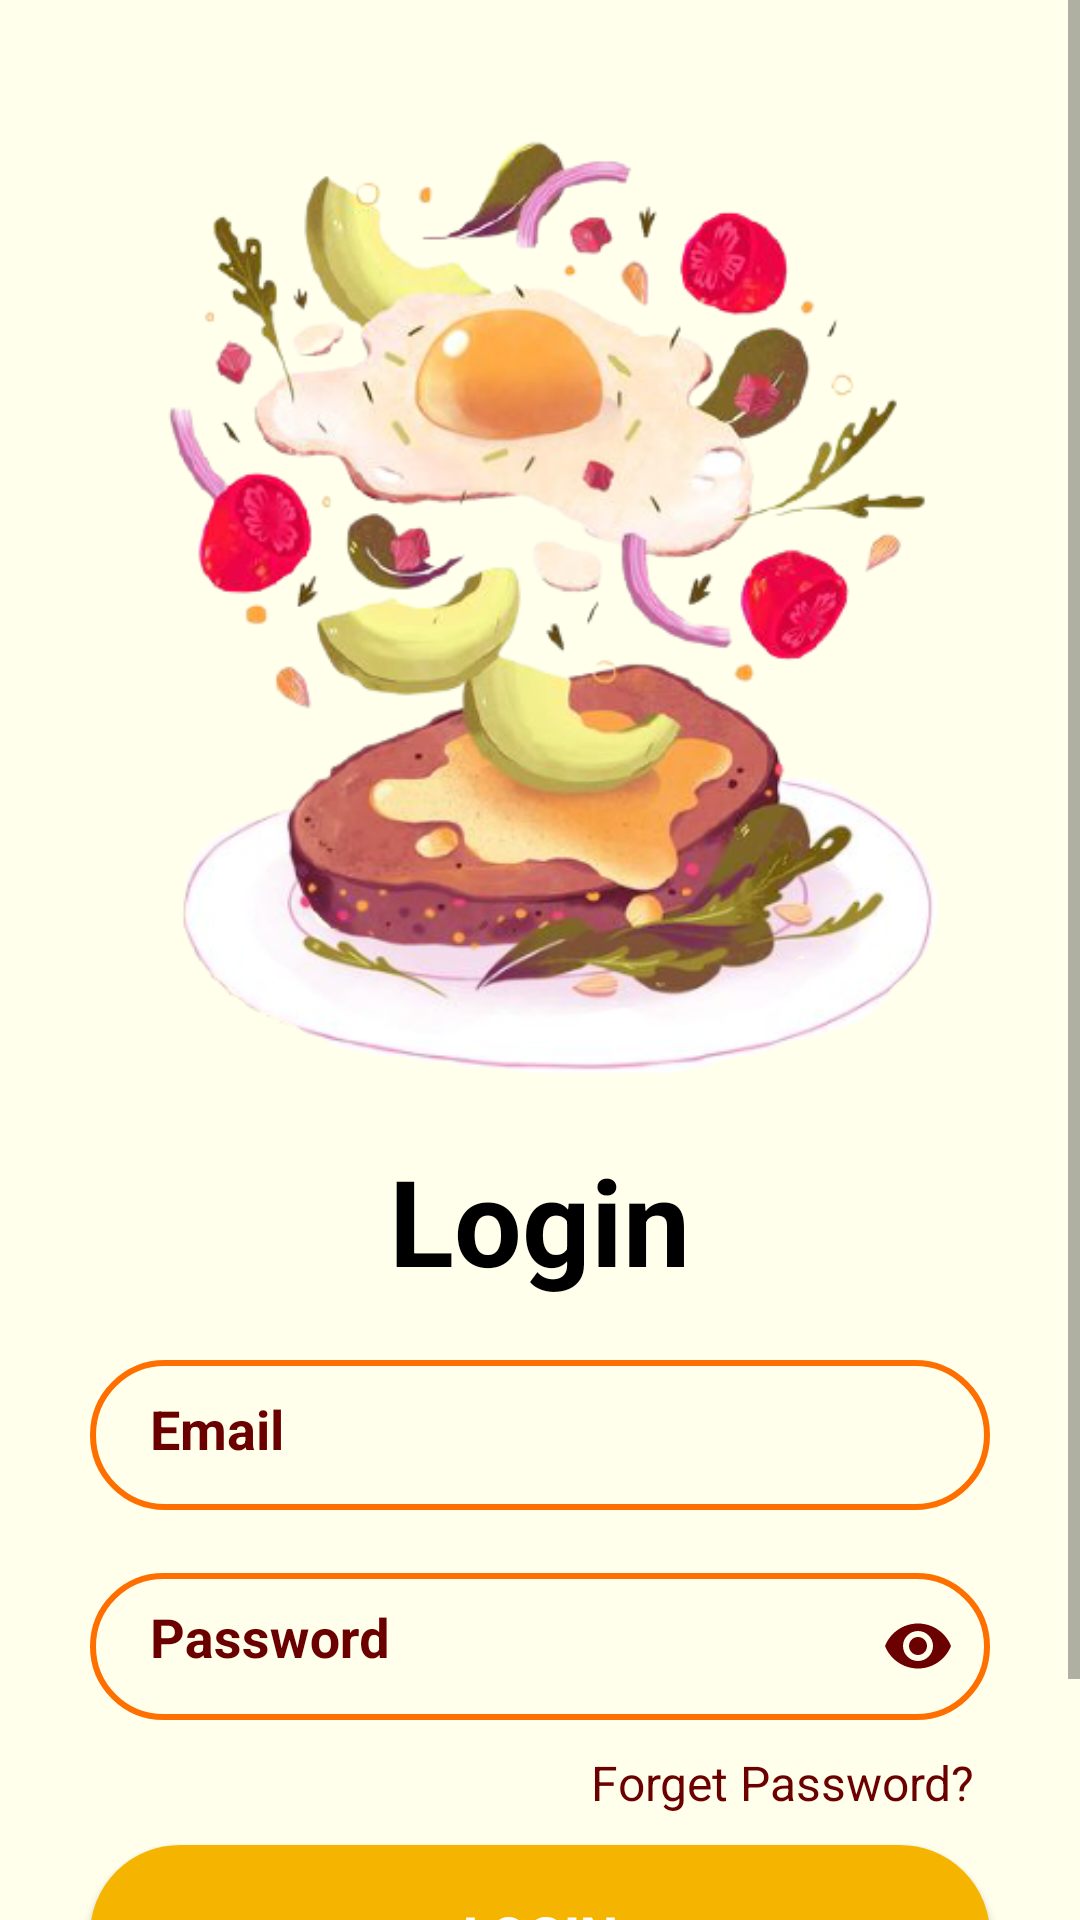

Layout XML and referenced resources for this Android screen:
<!-- AndroidManifest.xml: application theme AppTheme -->
<!-- res/layout/activity_login.xml -->
<?xml version="1.0" encoding="utf-8"?>
<ScrollView xmlns:android="http://schemas.android.com/apk/res/android"
    xmlns:app="http://schemas.android.com/apk/res-auto"
    xmlns:tools="http://schemas.android.com/tools"
    android:layout_width="match_parent"
    android:layout_height="match_parent"
    android:orientation="vertical"
    android:gravity="center_horizontal"
    android:background="@color/lightYellow"
    tools:context=".Login">

    <LinearLayout
        android:layout_width="match_parent"
        android:layout_height="match_parent"
        android:orientation="vertical">

        <ImageView
            android:layout_width="500dp"
            android:layout_height="360dp"
            android:layout_marginTop="20dp"
            android:layout_gravity="center_horizontal"
            android:src="@drawable/welcome" />

        <TextView
            android:layout_width="wrap_content"
            android:layout_height="wrap_content"
            android:layout_gravity="center_horizontal"
            android:text="Login"
            android:textColor="@color/black"
            android:textSize="40dp"
            android:textStyle="bold" />

        <EditText
            android:id="@+id/etEmail"
            android:layout_width="300dp"
            android:layout_height="50dp"
            android:layout_gravity="center_horizontal"
            android:hint="Email"
            android:textColorHint="@color/colorPrimaryDark"
            android:textColor="@color/colorPrimaryDark"
            android:textStyle="bold"
            android:background="@drawable/input_shape"
            android:layout_marginTop="20dp"
            android:paddingLeft="20dp"/>

        <com.google.android.material.textfield.TextInputLayout
            android:id="@+id/etPassword"
            android:layout_width="300dp"
            android:layout_height="60dp"
            android:hint="Password"
            android:textColorHint="@color/colorPrimaryDark"
            android:layout_gravity="center"
            android:layout_marginTop="10dp"
            app:passwordToggleEnabled="true"
            app:passwordToggleTint="@color/colorPrimaryDark">

            <com.google.android.material.textfield.TextInputEditText
                android:layout_width="match_parent"
                android:layout_height="match_parent"
                android:inputType="textPassword"
                android:textStyle = "bold"
                android:textColor="@color/colorPrimaryDark"
                android:background="@drawable/input_shape"
                android:paddingTop="10dp"
                android:paddingLeft="20dp">
            </com.google.android.material.textfield.TextInputEditText>
        </com.google.android.material.textfield.TextInputLayout>

        <TextView
            android:id="@+id/tvForgetPassword"
            android:layout_width="wrap_content"
            android:layout_height="wrap_content"
            android:text="Forget Password?"
            android:textSize="16dp"
            android:textColor="@color/colorPrimaryDark"
            android:layout_gravity="end"
            android:layout_marginTop="10dp"
            android:layout_marginRight="35dp"/>

        <ProgressBar
            android:id="@+id/loadingBar"
            android:layout_width="wrap_content"
            android:layout_height="wrap_content"
            android:layout_gravity="center"
            style="?android:attr/progressBarStyleLarge"
            android:visibility="gone"
            android:layout_marginTop="10dp"/>

        <Button
            android:id="@+id/btnLogin2"
            android:layout_width="300dp"
            android:layout_height="60dp"
            android:layout_gravity="center_horizontal"
            android:background="@drawable/button_shape"
            android:text="Login"
            android:textSize="18dp"
            android:textStyle="bold"
            android:textColor="@color/white"
            android:layout_marginTop="10dp"/>

        <TextView
            android:id="@+id/tvSignUp"
            android:layout_width="wrap_content"
            android:layout_height="wrap_content"
            android:text="Don't have an account? Sign Up"
            android:textColor="@color/colorPrimaryDark"
            android:textSize="16dp"
            android:layout_gravity="center"
            android:layout_marginTop="15dp"
            android:layout_marginBottom="20dp"/>
    </LinearLayout>
</ScrollView>
<!-- resources referenced by this layout -->
<resources>
  <color name="black">#000000</color>
  <color name="colorPrimaryDark">#6b0000</color>
  <color name="lightYellow">#ffffeb</color>
  <color name="white">#FFFFFF</color>
  <!-- drawable button_shape (drawable) -->
  <shape xmlns:android="http://schemas.android.com/apk/res/android">
      <solid android:color="@color/colorPrimary"/>
      <stroke android:width="1dp" android:color="@color/colorPrimary"/>
      <padding android:left="15dp" android:top="15dp" android:right="15dp" android:bottom="15dp"/>
      <corners android:radius="40dp"/>
  </shape>
  <!-- drawable input_shape (drawable) -->
  <shape xmlns:android="http://schemas.android.com/apk/res/android">
      <stroke android:width="2dp" android:color="#ff6f00"/>
      <corners android:radius="40dp"/>
      <padding android:left="15dp" android:top="15dp" android:right="15dp" android:bottom="15dp"/>
  </shape>
  <!-- drawable welcome: png bitmap (drawable, 218214 bytes) -->
  <style name="AppTheme" parent="Theme.AppCompat.Light.NoActionBar">
  
          
          <item name="colorPrimary">@color/colorPrimary</item>
          <item name="colorPrimaryDark">@color/colorPrimaryDark</item>
          <item name="colorAccent">@color/colorAccent</item>
      </style>
  <color name="colorPrimary">#f5b400</color>
  <color name="colorAccent">#D81B60</color>
</resources>
